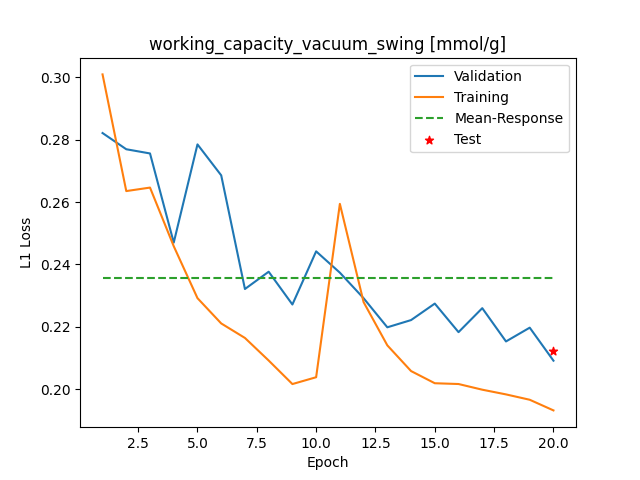

Values plotted in this chart, from the file beside it:
Epoch, Training_MSE, Validation_MSE
1, 0.301, 0.2822
2, 0.2636, 0.277
3, 0.2647, 0.2756
4, 0.2459, 0.247
5, 0.2292, 0.2785
6, 0.2211, 0.2686
7, 0.2164, 0.2321
8, 0.2092, 0.2377
9, 0.2016, 0.2272
10, 0.2038, 0.2442
11, 0.2595, 0.2374
12, 0.2279, 0.2292
13, 0.2141, 0.2199
14, 0.2058, 0.2222
15, 0.2019, 0.2275
16, 0.2017, 0.2183
17, 0.1998, 0.226
18, 0.1983, 0.2153
19, 0.1966, 0.2197
20, 0.1932, 0.2091
